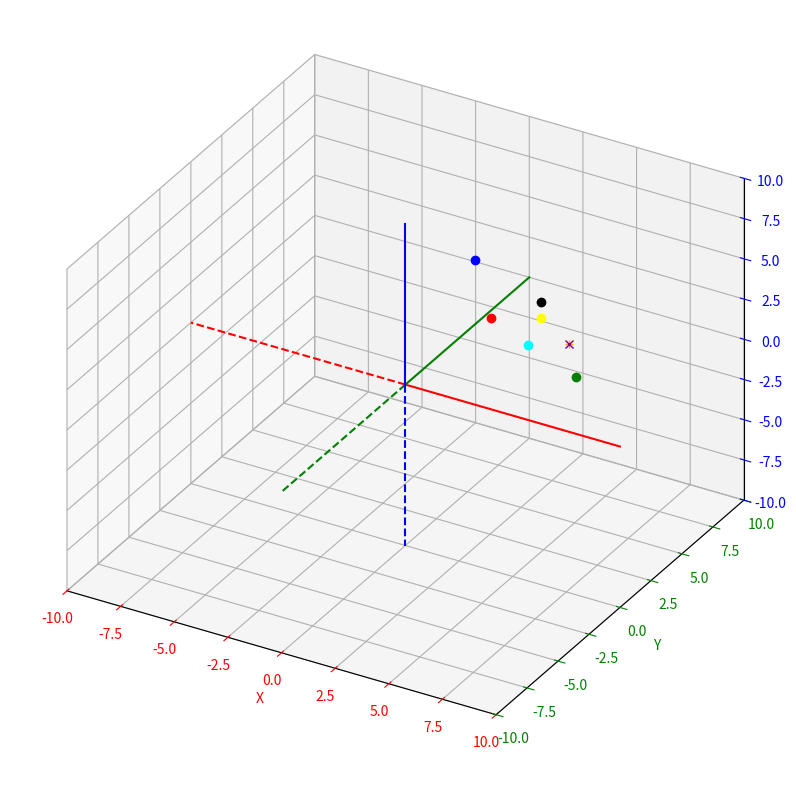

Source code (Python):
import matplotlib.pyplot as plt
import math

def main():
    # Initialize a new Plotting window
    plt.figure(1, figsize=(10, 10))
    # Initializing 3D capabilities
    axes = plt.axes(projection="3d", proj_type='ortho')
    # Setting axis properties
    axes.set_xlim(-10, 10) # X Axis graduation
    axes.set_ylim(-10, 10) # Y Axis graduation
    axes.set_zlim(-10, 10) # Z Axis graduation
    axes.set_xlabel('X') # X Axis label
    axes.set_ylabel('Y') # Y Axis label
    axes.set_zlabel('Z') # Z Axis label
    axes.xaxis.label.set_color('red') # X Axis color
    axes.yaxis.label.set_color('green') # Y Axis color
    axes.zaxis.label.set_color('blue') # Z Axis color
    axes.tick_params(axis='x', colors='red') # X Axis graduation color
    axes.tick_params(axis='y', colors='green') # Y Axis graduation color
    axes.tick_params(axis='z', colors='blue') # Z Axis graduation color
    
    ## Exercise 2
    origin_point=(0,0,0)

    # X points
    x_pos=(10,0,0)
    x_neg=(-10,0,0)

    # Y points
    y_pos=(0,10,0)
    y_neg=(0,-10,0)

    # Z points
    z_pos=(0,0,10)
    z_neg=(0,0,-10)

    # Draw X referential axis
    plt.plot([origin_point[0] , x_pos[0]],[origin_point[1] , x_pos[1]],[origin_point[2] , x_pos[2]], color='red', linestyle='solid')
    plt.plot([origin_point[0] , x_neg[0]],[origin_point[1] , x_neg[1]],[origin_point[2] , x_neg[2]], color='red', linestyle='dashed')

    # Draw Y referential axis
    plt.plot([origin_point[0] , y_pos[0]],[origin_point[1] , y_pos[1]],[origin_point[2] , y_pos[2]], color='green', linestyle='solid')
    plt.plot([origin_point[0] , y_neg[0]],[origin_point[1] , y_neg[1]],[origin_point[2] , y_neg[2]], color='green', linestyle='dashed')

    # Draw X referential axis
    plt.plot([origin_point[0] , z_pos[0]],[origin_point[1] , z_pos[1]],[origin_point[2] , z_pos[2]], color='blue', linestyle='solid')
    plt.plot([origin_point[0] , z_neg[0]],[origin_point[1] , z_neg[1]],[origin_point[2] , z_neg[2]], color='blue', linestyle='dashed')

    ## Exercise 3
    p=(4.0,3.0,2.0)
    print(f"p : {p}")
    plt.plot(p[0],p[1],p[2], marker='o', color='cyan')

    translate_vector=(0.0,1.0,1.0)
    p_translate= translate_point(p,translate_vector[0], translate_vector[1], translate_vector[2])
    print(f"p_translate : {p_translate}")
    plt.plot(p_translate[0],p_translate[1],p_translate[2], marker='o', color='yellow')

    ## Exercise 4
    p=(4.0, 4.0, 4.0)
    print(f"p : {p}")
    plt.plot(p[0],p[1],p[2], marker='o', color='black')

    # Rotation X
    p_rotx=rot_x_point(p, math.pi/4)
    print(f"p_rotx : {p_rotx}")
    plt.plot(p_rotx[0],p_rotx[1],p_rotx[2], marker='o', color='red')

    # Rotation Y
    p_roty=rot_y_point(p, math.pi/4)
    print(f"p_roty : {p_roty}")
    plt.plot(p_roty[0],p_roty[1],p_roty[2], marker='o', color='green')

    # Rotation Z
    p_rotz=rot_z_point(p, math.pi/4)
    print(f"p_rotz : {p_rotz}")
    plt.plot(p_rotz[0],p_rotz[1],p_rotz[2], marker='o', color='blue')

    ## Exercice 7
    # Rotation by all angles
    p_rot= rot_point(p, math.pi/4, math.pi/4, math.pi/4)
    print(f"p_rot : {p_rot}")
    plt.plot(p_rot[0],p_rot[1],p_rot[2], marker='+', color='orange')

    ## Exercice 8
    # Rotation by all angles
    p_rot_comp= rot_point_comp(p, math.pi/4, math.pi/4, math.pi/4)
    print(f"p_rot_comp : {p_rot_comp}")
    plt.plot(p_rot_comp[0],p_rot_comp[1],p_rot_comp[2], marker='x', color='purple')

    ## Exercice 9
    # Initialize a new Plotting window
    plt.figure(2, figsize=(10, 10))
    # Initializing 3D capabilities
    axes = plt.axes(projection="3d", proj_type='ortho')
    # Setting axis properties
    axes.set_xlim(-10, 10) # X Axis graduation
    axes.set_ylim(-10, 10) # Y Axis graduation
    axes.set_zlim(-10, 10) # Z Axis graduation
    axes.set_xlabel('X') # X Axis label
    axes.set_ylabel('Y') # Y Axis label
    axes.set_zlabel('Z') # Z Axis label
    axes.xaxis.label.set_color('red') # X Axis color
    axes.yaxis.label.set_color('green') # Y Axis color
    axes.zaxis.label.set_color('blue') # Z Axis color
    axes.tick_params(axis='x', colors='red') # X Axis graduation color
    axes.tick_params(axis='y', colors='green') # Y Axis graduation color
    axes.tick_params(axis='z', colors='blue') # Z Axis graduation color

    # Display the 3D plotting window
    plt.show()

def translate_point(point, alpha, beta, gamma):
    """
    Input:
        point (tuple)
        alpha (int)
        beta (int)
        gamma (int)
    Output:
        (tuple)

   Function that takes in parameter a point represented by a tuple (x, y, z) and that return a tuple that represents the translated point along vector (alpha,beta,gamma).  
    """
    return (point[0]+alpha, point[1]+beta, point[2]+gamma)

def  rot_x_point(point, omega):
    """
    takes in parameter a point represented by a 
tuple (x, y, z) and returns the tuple (xr, yr, zr) that represents the rotated point around X 
axis by an angle omega. 
    """
    x, y, z = point

    xr = x
    yr = (y*math.cos(omega))-(z*math.sin(omega))
    zr = (y*math.sin(omega))+(z*math.cos(omega))

    return (xr,yr,zr) 

def rot_y_point(point, phi):
    """
    that takes in parameter a point represented by a 
tuple (x, y, z) and returns the tuple (xr, yr, zr) that represents the rotated point around Y 
axis by an angle phi. 
    """
    x, y, z = point

    xr = (x*math.cos(phi))+(z*math.sin(phi))
    yr = y
    zr = (z*math.cos(phi))-(x*math.sin(phi))

    return (xr,yr,zr)

def rot_z_point(point, kappa):
    """
    that takes in parameter a point represented by a 
tuple (x, y, z) and returns the tuple (xr, yr, zr) that represents the rotated point around Z 
axis by an angle kappa. 
    """
    x, y, z = point

    xr = (x*math.cos(kappa))-(y*math.sin(kappa))
    yr = (x*math.sin(kappa))+(y*math.cos(kappa))
    zr = z

    return (xr,yr,zr)

def rot_point(point, omega, phi, kappa):
    """
    that takes in parameter a point 
represented by a tuple (x, y, z) and returns the tuple (xr, yr, zr) that represents the 
rotated point around X, Y and Z axis by the angles omega, phi, kappa respectively.
    """
    x, y, z = point

    xr = x*math.cos(phi)*math.cos(kappa) + y*(math.sin(omega)*math.sin(phi)*math.sin(kappa)-math.cos(omega)*math.sin(kappa)) + z*(math.cos(omega)*math.sin(phi)*math.cos(kappa)+math.sin(omega)*math.sin(kappa))
    yr = x*math.cos(phi)*math.sin(kappa)+ y*(math.sin(omega)*math.sin(phi)*math.sin(kappa)+math.cos(omega)*math.cos(kappa)) + z*(math.cos(omega)*math.sin(phi)*math.sin(kappa)-math.sin(omega)*math.cos(kappa))    
    zr = -x*math.sin(phi)+y*math.sin(omega)*math.cos(phi)+z*math.cos(omega)*math.cos(phi)

    return xr, yr, zr

def rot_point_comp(point, omega, phi, kappa):
    """
    takes in parameter a point represented by a tuple (x, y, z) and returns the tuple (xr, yr, zr) that represents the rotated point around X, Y and Z axis by the angles omega, phi, kappa respectively. 
    """
    p = rot_x_point(point, omega)
    p = rot_y_point(p, phi)
    p = rot_z_point(p, kappa)

    return p

def cube(size):
    """
    Crée un cube de taille 'size' centré à l'origine.
    Retourne un tableau de 8 sommets dans l'ordre :
    1:(-s,-s,-s)  2:(s,-s,-s)  3:(-s,s,-s)  4:(s,s,-s)
    5:(-s,-s,s)   6:(s,-s,s)   7:(-s,s,s)   8:(s,s,s)
    """
    s = size
    return [
        (-s, -s, -s),  # 1
        ( s, -s, -s),  # 2
        (-s,  s, -s),  # 3
        ( s,  s, -s),  # 4
        (-s, -s,  s),  # 5
        ( s, -s,  s),  # 6
        (-s,  s,  s),  # 7
        ( s,  s,  s),  # 8
    ]

if __name__ == "__main__":
    main()
